The GitHub repository fucnim17/yolo26-beverage-crate-classification contains a labelled image folder "dataset" with 31 categories: allgäuer bügel 20x0.50l, bayr. brauhaus 20x0.50l, becks bier 20x0.50l, bitburger 24x0.33l, brinkhoffs 20x0.50l, budweiser 20x0.50l, coca cola 20x0.50l, coca cola pet 12x1.00l, diebels 24x0.33l, gerolsteiner 24x0.25l, gerolsteiner pet 12x1.00l, hansa 20x0.50l, haus cramer offen 24x0.33l, jever 24x0.33l, kromb. radler 24x0.33l, könig pils stub 20x0.33l, nürburg quelle pet cycle 12x1.00l, oscar maxxum 20x0.50l, paulaner spezi 20x0.50l, paulaner teilbar 20x0.50l, radeberger 24x0.33l, reissdorf 24x0.33l, reissdorf dsp 24x0.33l, rheinfels pet 12x1.00l, salvus pet cycle 12x1.00l, staatl. fachingen 12x0.75l, stauder 20x0.50l, stauder dsp 20x0.50l, traugott alt 20x0.50l, vita malz 24x0.33l, wicküler 20x0.50l. Examples follow, each with its label.

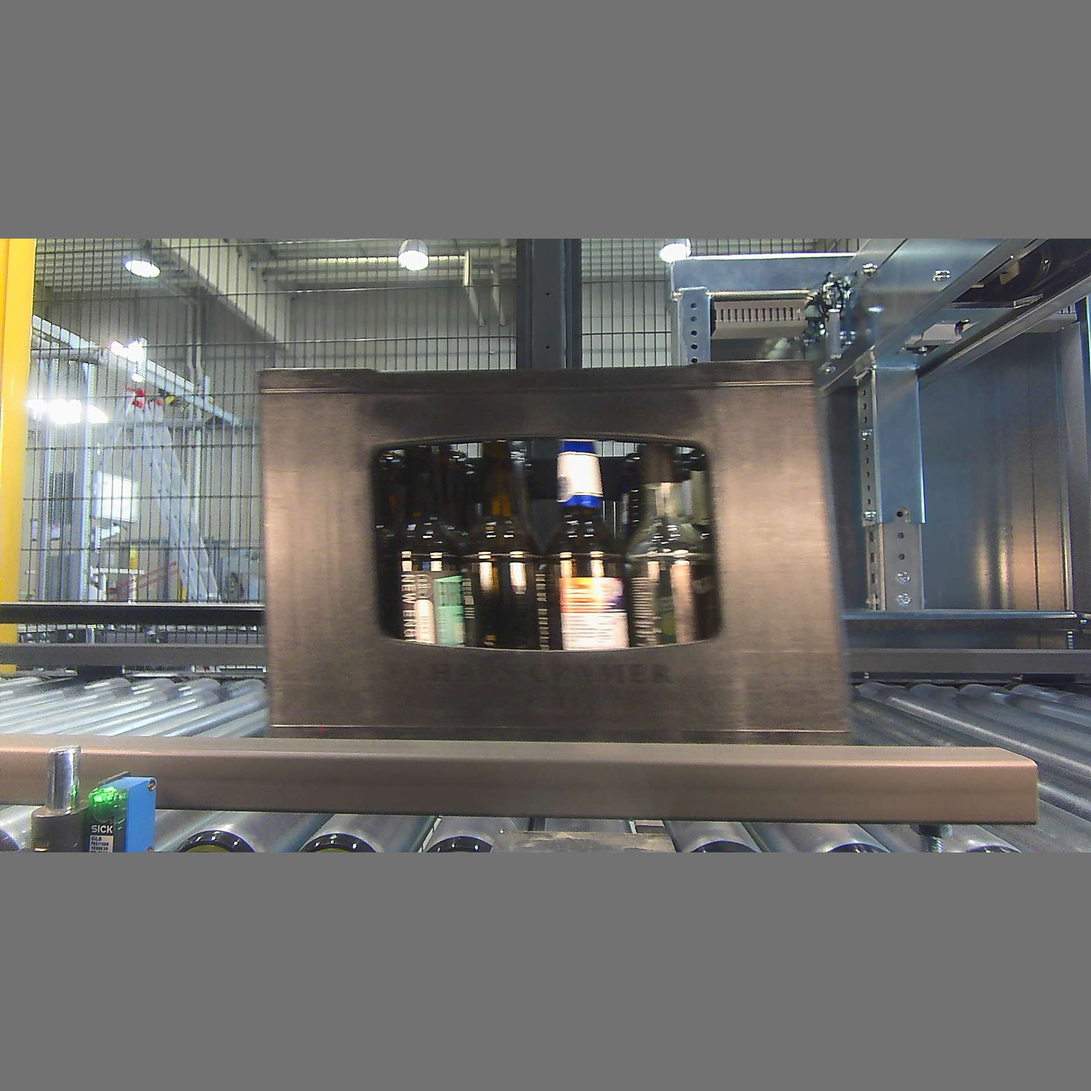
Label: haus cramer offen 24x0.33l

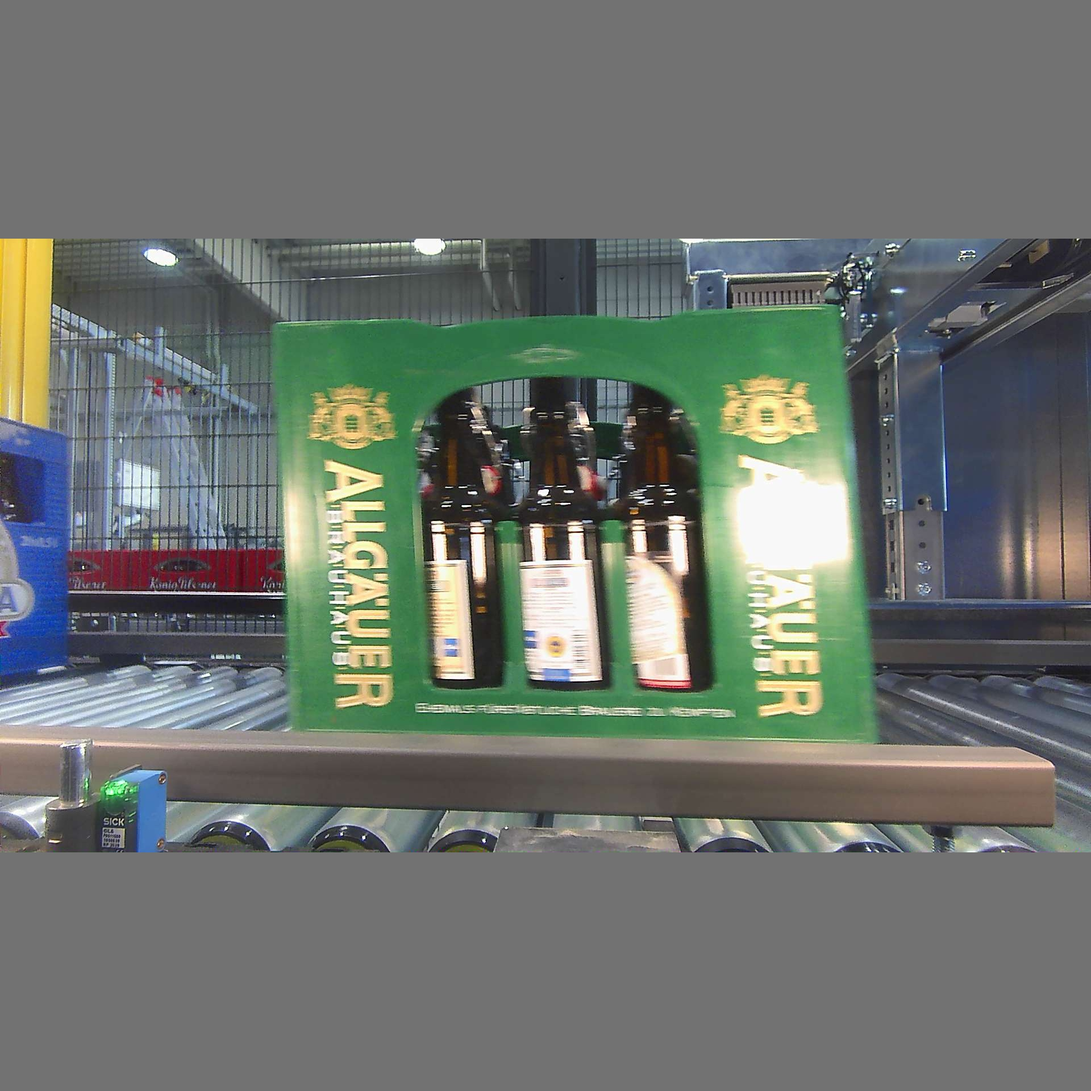
Label: allgäuer bügel 20x0.50l

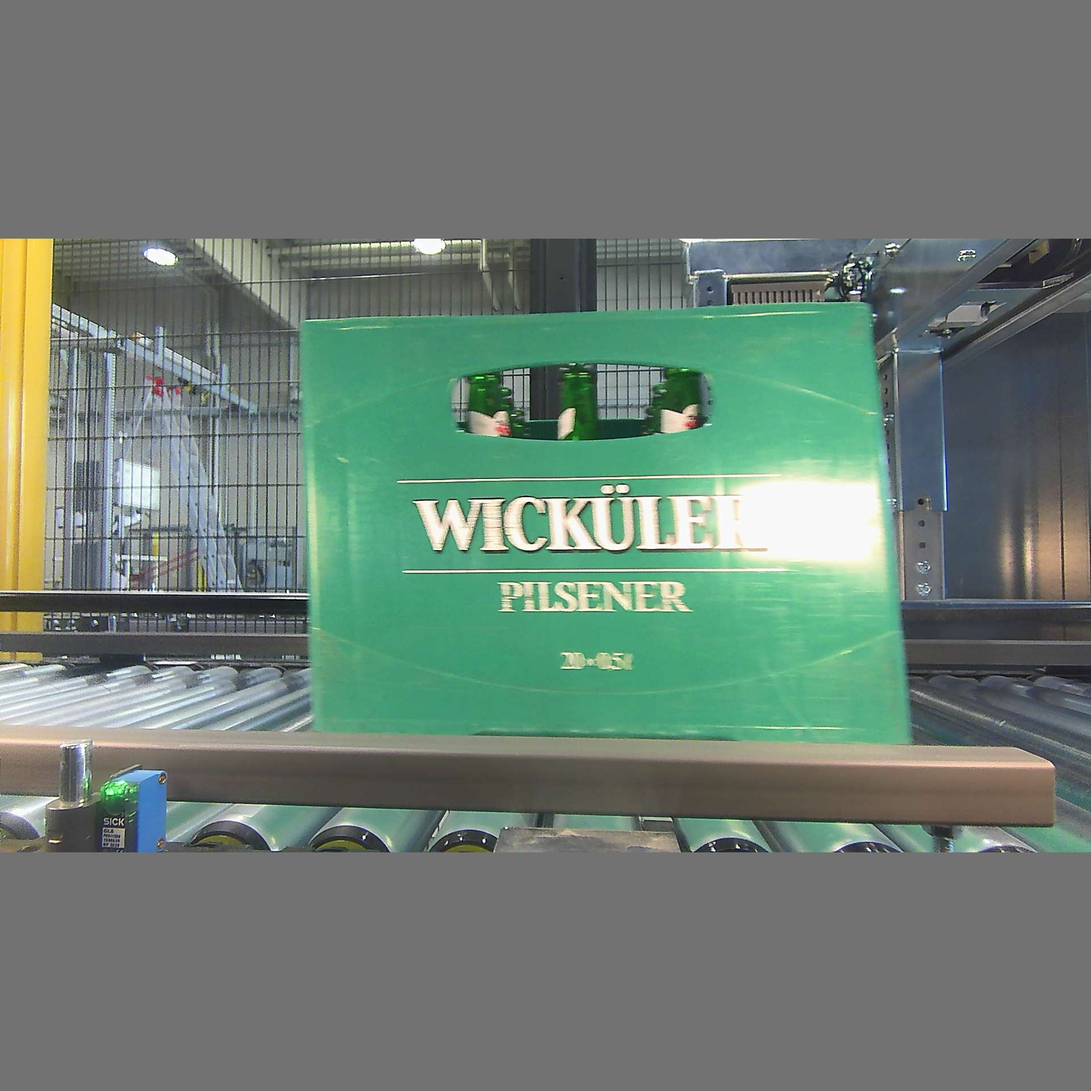
Label: wicküler 20x0.50l

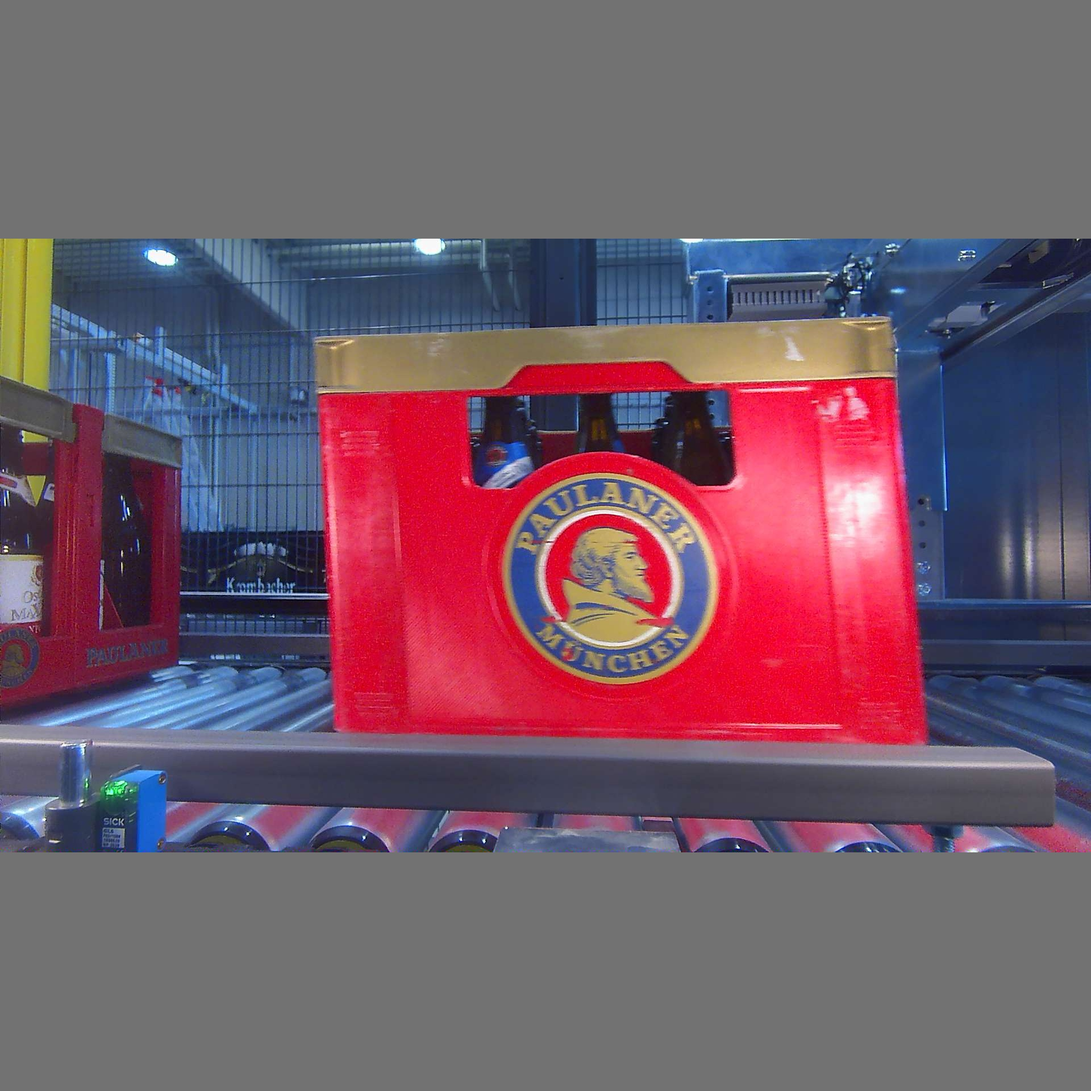
Label: paulaner teilbar 20x0.50l

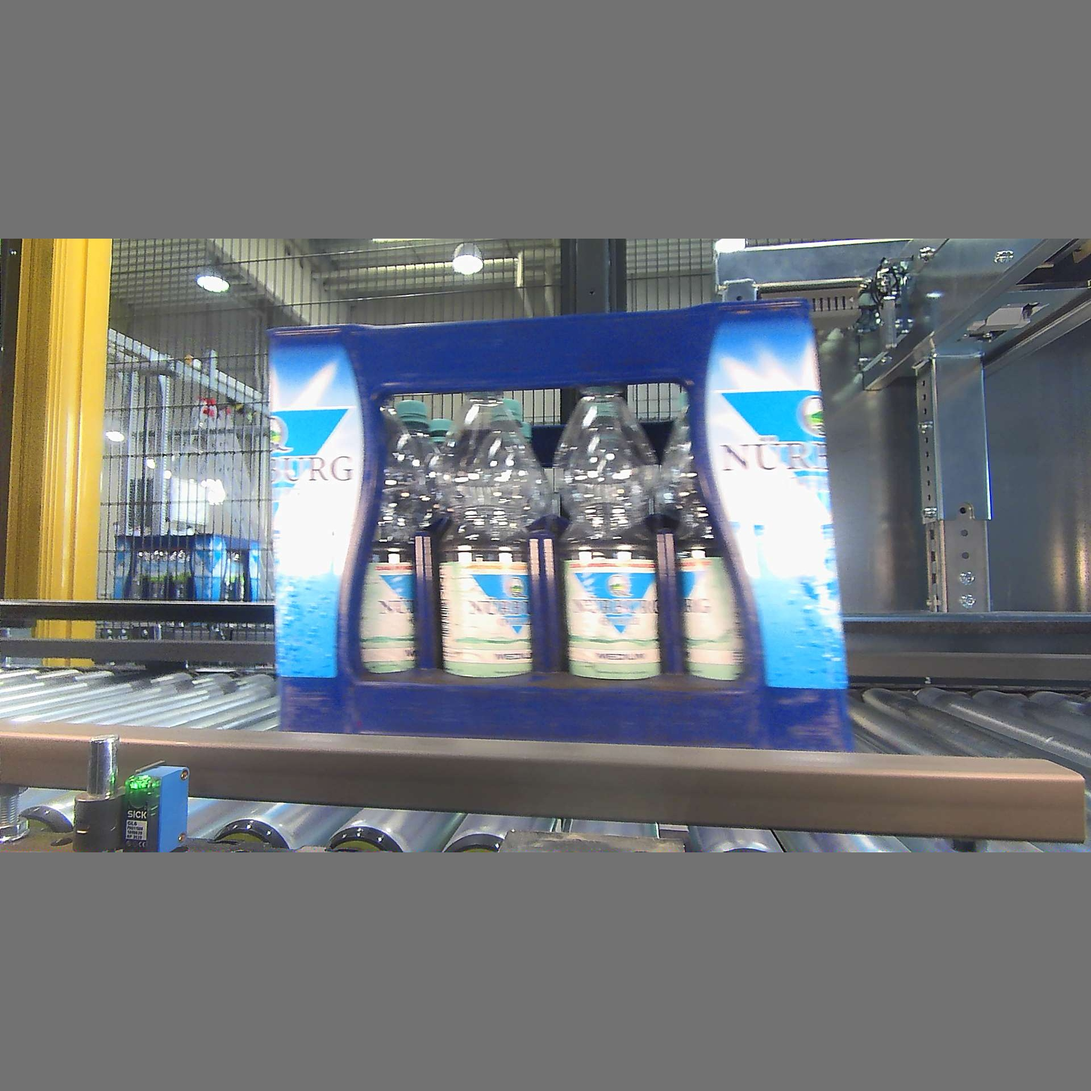
Label: nürburg quelle pet cycle 12x1.00l

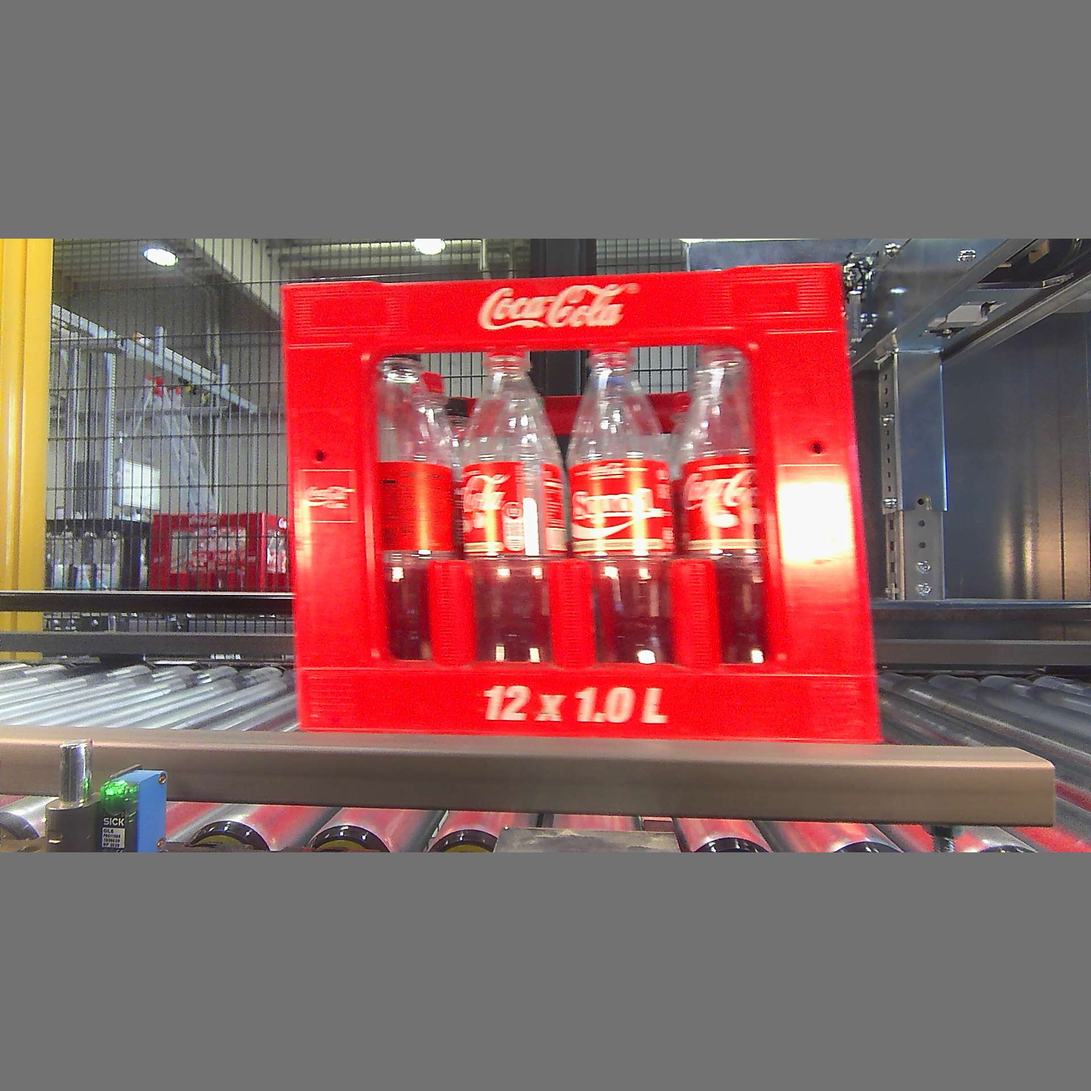
Label: coca cola pet 12x1.00l
